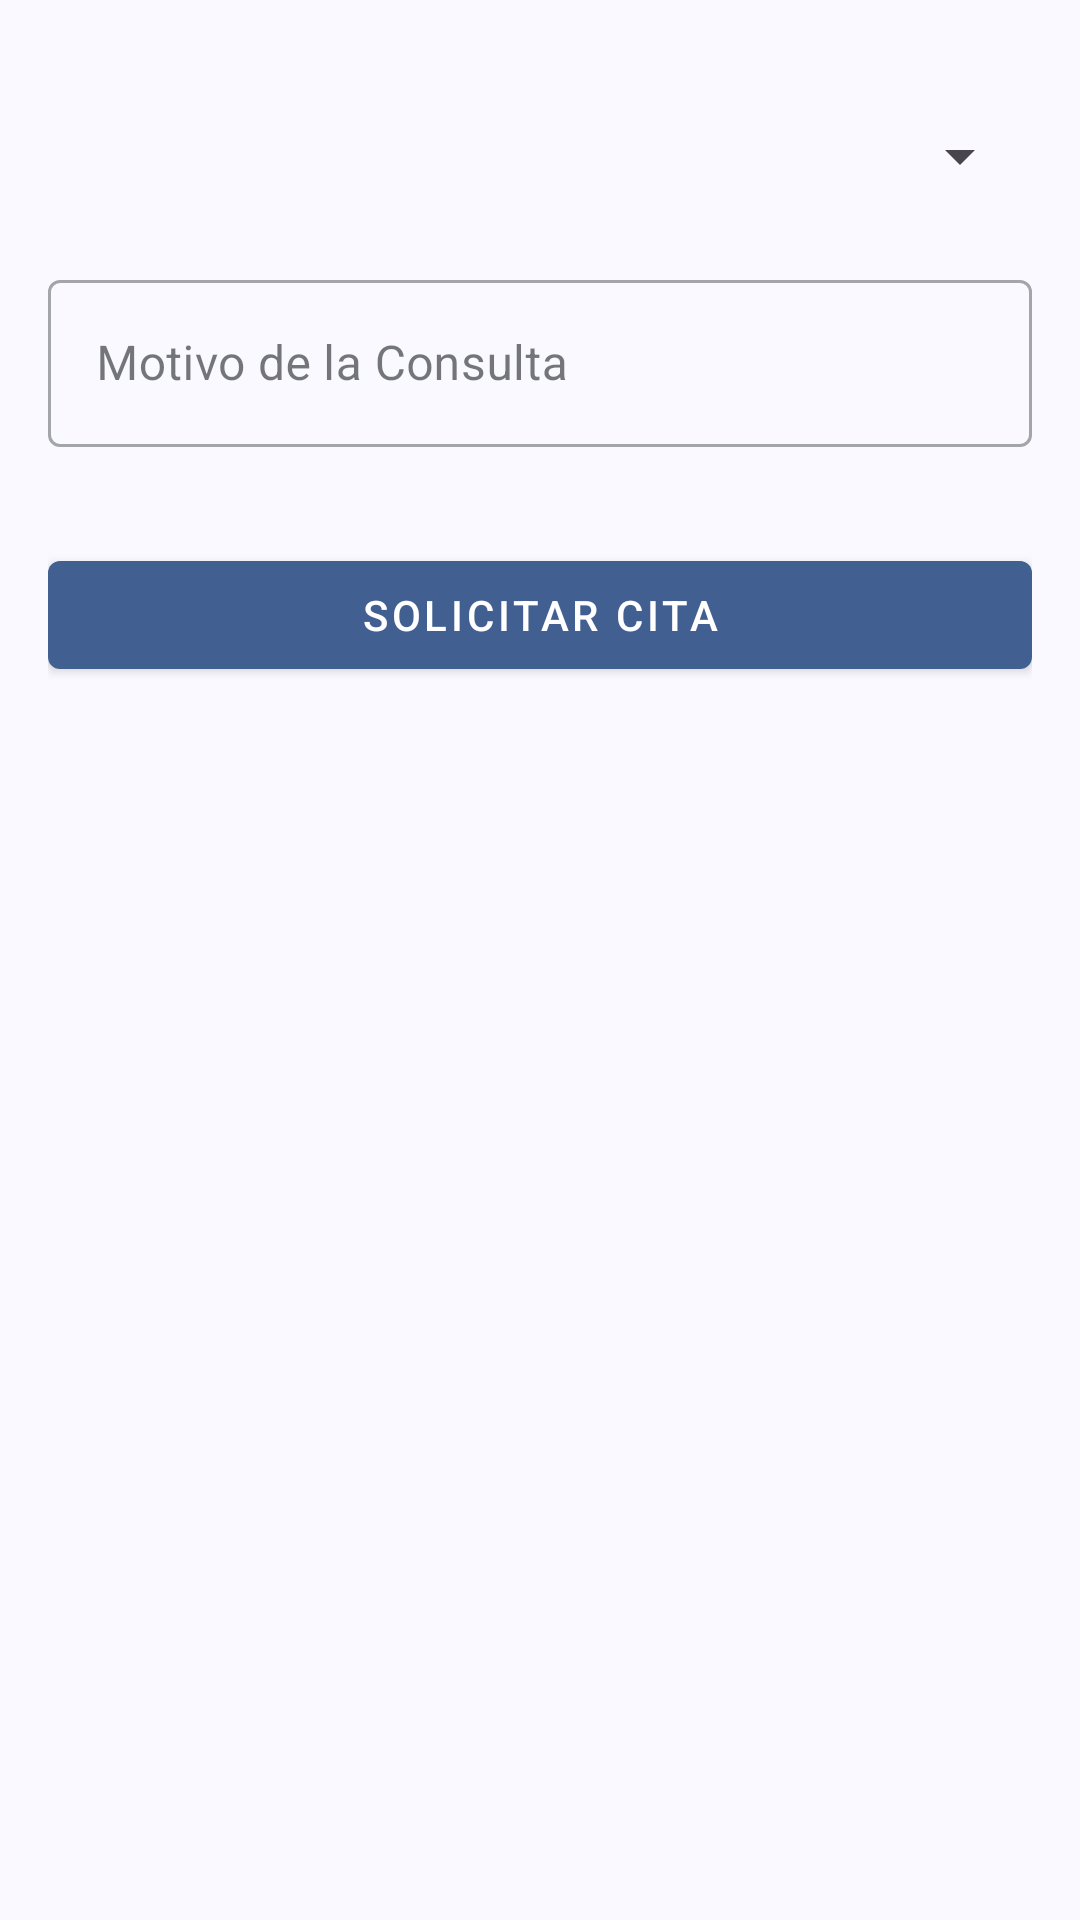

Here is an Android app screen rendered from its layout file. Give the layout XML and the strings, colors and styles it references.
<!-- AndroidManifest.xml: application theme Theme.MedicalAppointmentsApp -->
<!-- res/layout/fragment_new_appointment.xml -->
<?xml version="1.0" encoding="utf-8"?>
<androidx.constraintlayout.widget.ConstraintLayout
    xmlns:android="http://schemas.android.com/apk/res/android"
    xmlns:app="http://schemas.android.com/apk/res-auto"
    android:layout_width="match_parent"
    android:layout_height="match_parent"
    android:padding="16dp">

    <Spinner
        android:id="@+id/spinnerDoctor"
        android:layout_width="0dp"
        android:layout_height="wrap_content"
        android:layout_marginTop="24dp"
        app:layout_constraintTop_toTopOf="parent"
        app:layout_constraintStart_toStartOf="parent"
        app:layout_constraintEnd_toEndOf="parent"/>

    <com.google.android.material.textfield.TextInputLayout
        android:id="@+id/textFieldMotivo"
        style="@style/Widget.MaterialComponents.TextInputLayout.OutlinedBox"
        android:layout_width="0dp"
        android:layout_height="wrap_content"
        android:hint="Motivo de la Consulta"
        android:layout_marginTop="24dp"
        app:layout_constraintTop_toBottomOf="@id/spinnerDoctor"
        app:layout_constraintStart_toStartOf="parent"
        app:layout_constraintEnd_toEndOf="parent">

        <com.google.android.material.textfield.TextInputEditText
            android:id="@+id/editTextMotivo"
            android:layout_width="match_parent"
            android:layout_height="wrap_content"
            android:inputType="textMultiLine"/>
    </com.google.android.material.textfield.TextInputLayout>

    <com.google.android.material.button.MaterialButton
        android:id="@+id/buttonGuardar"
        style="@style/Widget.MaterialComponents.Button"
        android:layout_width="0dp"
        android:layout_height="wrap_content"
        android:text="Solicitar Cita" android:layout_marginTop="32dp"
        app:layout_constraintTop_toBottomOf="@id/textFieldMotivo"
        app:layout_constraintStart_toStartOf="parent"
        app:layout_constraintEnd_toEndOf="parent"/>

</androidx.constraintlayout.widget.ConstraintLayout>
<!-- resources referenced by this layout -->
<resources>
  <style name="Theme.MedicalAppointmentsApp" parent="Base.Theme.MedicalAppointmentsApp" />
  <color name="md_theme_primary">#415F91</color>
  <color name="md_theme_onPrimary">#FFFFFF</color>
  <color name="md_theme_primaryContainer">#D6E3FF</color>
  <color name="md_theme_onPrimaryContainer">#284777</color>
  <color name="md_theme_secondary">#565F71</color>
  <color name="md_theme_onSecondary">#FFFFFF</color>
  <color name="md_theme_secondaryContainer">#DAE2F9</color>
  <color name="md_theme_onSecondaryContainer">#3E4759</color>
  <color name="md_theme_tertiary">#705575</color>
  <color name="md_theme_onTertiary">#FFFFFF</color>
  <color name="md_theme_tertiaryContainer">#FAD8FD</color>
  <color name="md_theme_onTertiaryContainer">#573E5C</color>
  <color name="md_theme_error">#BA1A1A</color>
  <color name="md_theme_onError">#FFFFFF</color>
  <color name="md_theme_errorContainer">#FFDAD6</color>
  <color name="md_theme_onErrorContainer">#93000A</color>
  <color name="md_theme_background">#F9F9FF</color>
  <color name="md_theme_onBackground">#191C20</color>
  <color name="md_theme_surface">#F9F9FF</color>
  <color name="md_theme_onSurface">#191C20</color>
  <color name="md_theme_surfaceVariant">#E0E2EC</color>
  <color name="md_theme_onSurfaceVariant">#44474E</color>
  <color name="md_theme_outline">#74777F</color>
  <color name="md_theme_outlineVariant">#C4C6D0</color>
  <color name="md_theme_inverseSurface">#2E3036</color>
  <color name="md_theme_inverseOnSurface">#F0F0F7</color>
  <color name="md_theme_inversePrimary">#AAC7FF</color>
  <color name="md_theme_primaryFixed">#D6E3FF</color>
  <color name="md_theme_onPrimaryFixed">#001B3E</color>
  <color name="md_theme_primaryFixedDim">#AAC7FF</color>
  <color name="md_theme_onPrimaryFixedVariant">#284777</color>
  <color name="md_theme_secondaryFixed">#DAE2F9</color>
  <color name="md_theme_onSecondaryFixed">#131C2B</color>
  <color name="md_theme_secondaryFixedDim">#BEC6DC</color>
  <color name="md_theme_onSecondaryFixedVariant">#3E4759</color>
  <color name="md_theme_tertiaryFixed">#FAD8FD</color>
  <color name="md_theme_onTertiaryFixed">#28132E</color>
  <color name="md_theme_tertiaryFixedDim">#DDBCE0</color>
  <color name="md_theme_onTertiaryFixedVariant">#573E5C</color>
  <color name="md_theme_surfaceDim">#D9D9E0</color>
  <color name="md_theme_surfaceBright">#F9F9FF</color>
  <color name="md_theme_surfaceContainerLowest">#FFFFFF</color>
  <color name="md_theme_surfaceContainerLow">#F3F3FA</color>
  <color name="md_theme_surfaceContainer">#EDEDF4</color>
  <color name="md_theme_surfaceContainerHigh">#E7E8EE</color>
  <color name="md_theme_surfaceContainerHighest">#E2E2E9</color>
</resources>
